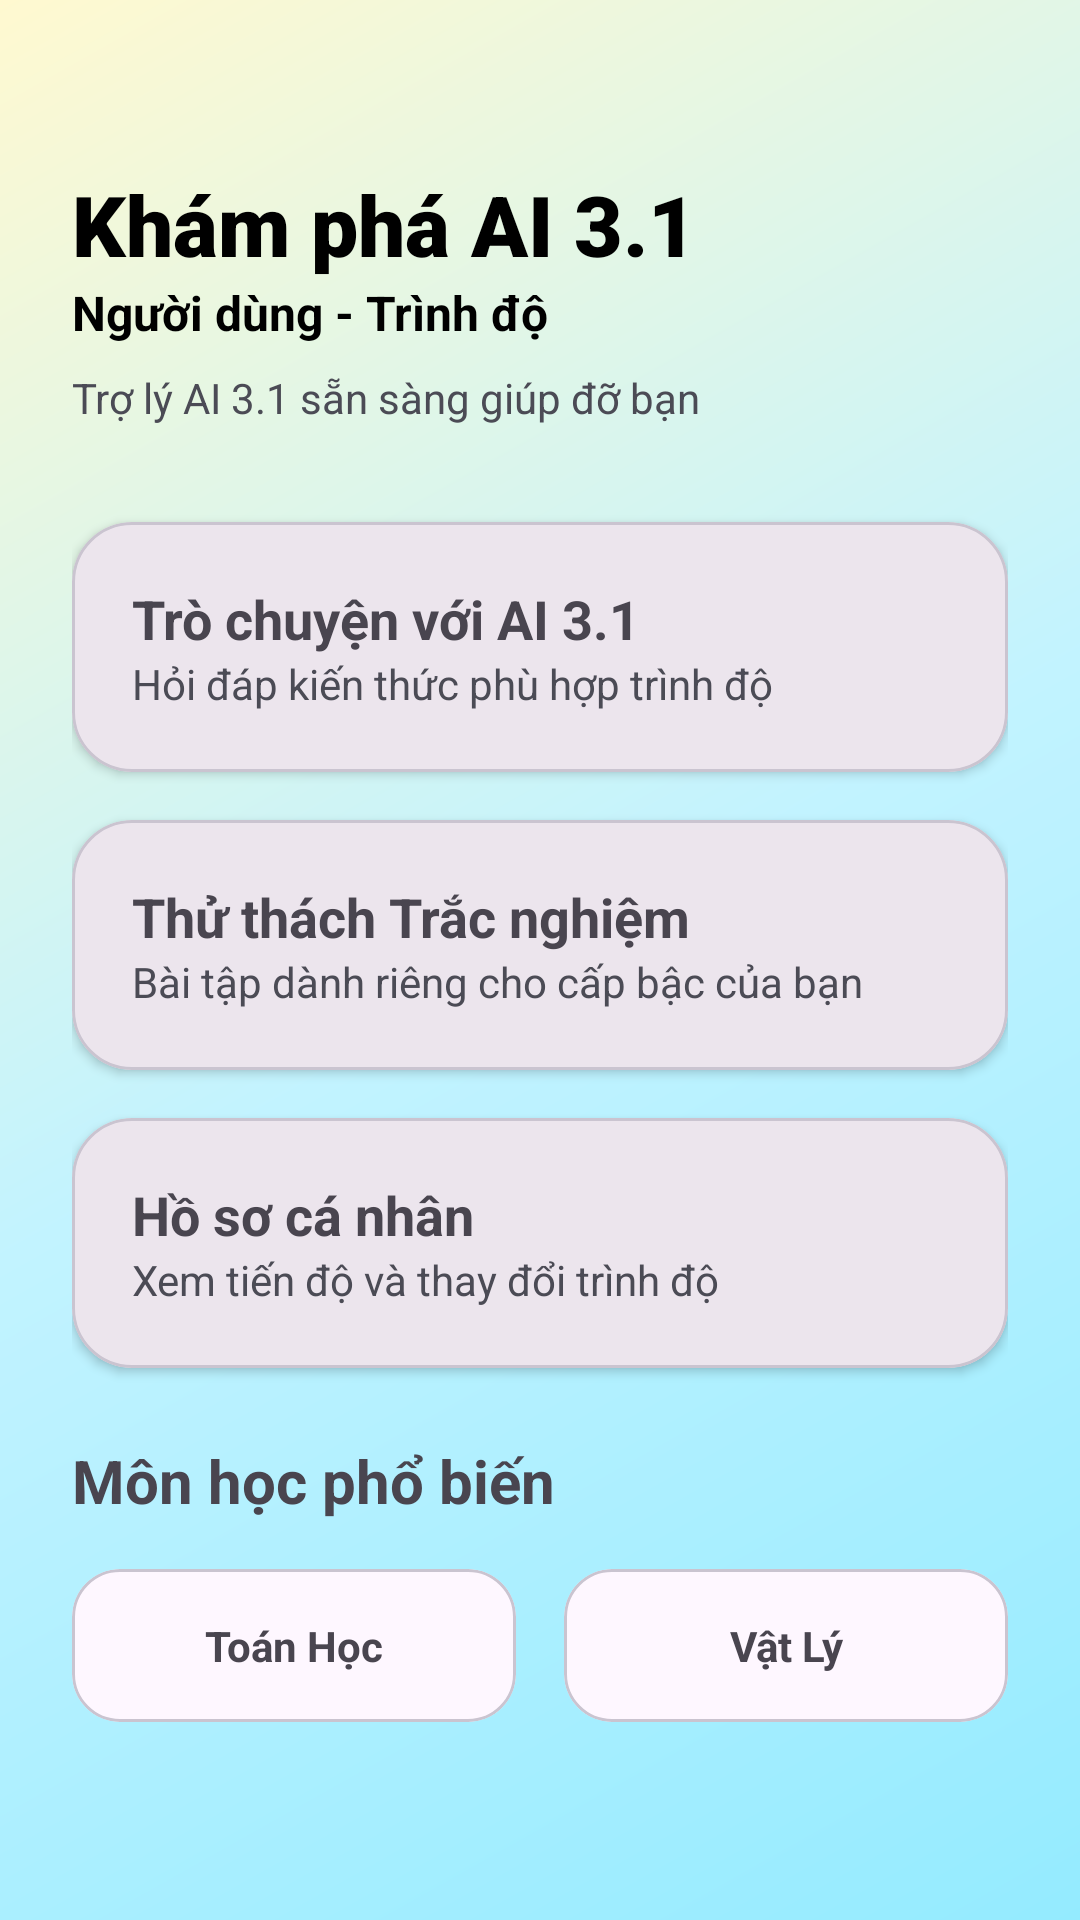

Write the Android layout XML for this screen, with the resource values it uses.
<!-- AndroidManifest.xml: application theme Theme.ASM -->
<!-- res/layout/fragment_dashboard.xml -->
<?xml version="1.0" encoding="utf-8"?>
<androidx.core.widget.NestedScrollView xmlns:android="http://schemas.android.com/apk/res/android"
    xmlns:app="http://schemas.android.com/apk/res-auto"
    android:layout_width="match_parent"
    android:layout_height="match_parent"
    android:background="@drawable/bg_gradient_chat">

    <LinearLayout
        android:layout_width="match_parent"
        android:layout_height="wrap_content"
        android:orientation="vertical"
        android:padding="24dp">

        <TextView
            android:id="@+id/textViewWelcome"
            android:layout_width="wrap_content"
            android:layout_height="wrap_content"
            android:text="Khám phá AI 3.1"
            android:textSize="28sp"
            android:fontFamily="sans-serif-black"
            android:textColor="@color/on_surface"
            android:layout_marginTop="32dp" />

        <TextView
            android:id="@+id/textViewUserStatus"
            android:layout_width="wrap_content"
            android:layout_height="wrap_content"
            android:text="Người dùng - Trình độ"
            android:textColor="@color/primary"
            android:textStyle="bold"
            android:textSize="16sp"
            android:layout_marginBottom="8dp" />

        <TextView
            android:layout_width="wrap_content"
            android:layout_height="wrap_content"
            android:text="Trợ lý AI 3.1 sẵn sàng giúp đỡ bạn"
            android:textColor="@color/text_secondary"
            android:textSize="14sp"
            android:layout_marginBottom="32dp" />

        
        <com.google.android.material.card.MaterialCardView
            android:id="@+id/cardChat"
            android:layout_width="match_parent"
            android:layout_height="wrap_content"
            android:layout_marginBottom="16dp"
            app:cardCornerRadius="20dp"
            app:cardElevation="2dp">
            <LinearLayout
                android:layout_width="match_parent"
                android:layout_height="wrap_content"
                android:orientation="vertical"
                android:padding="20dp">
                <TextView
                    android:layout_width="wrap_content"
                    android:layout_height="wrap_content"
                    android:text="Trò chuyện với AI 3.1"
                    android:textSize="18sp"
                    android:textStyle="bold" />
                <TextView
                    android:layout_width="wrap_content"
                    android:layout_height="wrap_content"
                    android:text="Hỏi đáp kiến thức phù hợp trình độ"
                    android:textColor="@color/text_secondary" />
            </LinearLayout>
        </com.google.android.material.card.MaterialCardView>

        <com.google.android.material.card.MaterialCardView
            android:id="@+id/cardQuiz"
            android:layout_width="match_parent"
            android:layout_height="wrap_content"
            android:layout_marginBottom="16dp"
            app:cardCornerRadius="20dp"
            app:cardElevation="2dp">
            <LinearLayout
                android:layout_width="match_parent"
                android:layout_height="wrap_content"
                android:orientation="vertical"
                android:padding="20dp">
                <TextView
                    android:layout_width="wrap_content"
                    android:layout_height="wrap_content"
                    android:text="Thử thách Trắc nghiệm"
                    android:textSize="18sp"
                    android:textStyle="bold" />
                <TextView
                    android:layout_width="wrap_content"
                    android:layout_height="wrap_content"
                    android:text="Bài tập dành riêng cho cấp bậc của bạn"
                    android:textColor="@color/text_secondary" />
            </LinearLayout>
        </com.google.android.material.card.MaterialCardView>

        <com.google.android.material.card.MaterialCardView
            android:id="@+id/cardProfile"
            android:layout_width="match_parent"
            android:layout_height="wrap_content"
            android:layout_marginBottom="24dp"
            app:cardCornerRadius="20dp"
            app:cardElevation="2dp">
            <LinearLayout
                android:layout_width="match_parent"
                android:layout_height="wrap_content"
                android:orientation="vertical"
                android:padding="20dp">
                <TextView
                    android:layout_width="wrap_content"
                    android:layout_height="wrap_content"
                    android:text="Hồ sơ cá nhân"
                    android:textSize="18sp"
                    android:textStyle="bold" />
                <TextView
                    android:layout_width="wrap_content"
                    android:layout_height="wrap_content"
                    android:text="Xem tiến độ và thay đổi trình độ"
                    android:textColor="@color/text_secondary" />
            </LinearLayout>
        </com.google.android.material.card.MaterialCardView>

        <TextView
            android:layout_width="wrap_content"
            android:layout_height="wrap_content"
            android:text="Môn học phổ biến"
            android:textSize="20sp"
            android:textStyle="bold"
            android:layout_marginBottom="16dp" />

        <LinearLayout
            android:layout_width="match_parent"
            android:layout_height="wrap_content"
            android:orientation="horizontal">

            <com.google.android.material.card.MaterialCardView
                android:id="@+id/cardMath"
                android:layout_width="0dp"
                android:layout_height="wrap_content"
                android:layout_weight="1"
                android:layout_marginEnd="8dp"
                app:cardCornerRadius="16dp">
                <TextView
                    android:layout_width="match_parent"
                    android:layout_height="wrap_content"
                    android:padding="16dp"
                    android:text="Toán Học"
                    android:gravity="center"
                    android:textStyle="bold" />
            </com.google.android.material.card.MaterialCardView>

            <com.google.android.material.card.MaterialCardView
                android:id="@+id/cardPhysics"
                android:layout_width="0dp"
                android:layout_height="wrap_content"
                android:layout_weight="1"
                android:layout_marginStart="8dp"
                app:cardCornerRadius="16dp">
                <TextView
                    android:layout_width="match_parent"
                    android:layout_height="wrap_content"
                    android:padding="16dp"
                    android:text="Vật Lý"
                    android:gravity="center"
                    android:textStyle="bold" />
            </com.google.android.material.card.MaterialCardView>
        </LinearLayout>

    </LinearLayout>
</androidx.core.widget.NestedScrollView>
<!-- resources referenced by this layout -->
<resources>
  <color name="on_surface">#000000</color>
  <color name="primary">#000000</color>
  <color name="text_secondary">#4B4B55</color>
  <!-- drawable bg_gradient_chat (drawable) -->
  <?xml version="1.0" encoding="utf-8"?>
  <shape xmlns:android="http://schemas.android.com/apk/res/android">
      <gradient
          android:angle="135"
          android:endColor="@color/gradient_end"
          android:centerColor="@color/gradient_center"
          android:startColor="@color/gradient_start"
          android:type="linear" />
  </shape>
  <style name="Theme.ASM" parent="Base.Theme.ASM" />
  <color name="gradient_end">#FFF9D0</color>
  <color name="gradient_center">#C2F3FF</color>
  <color name="gradient_start">#94EBFF</color>
  <style name="Base.Theme.ASM" parent="Theme.Material3.DayNight.NoActionBar">
          
          <item name="colorPrimary">@color/black</item>
          <item name="colorSecondary">@color/secondary</item>
          <item name="android:windowBackground">@color/white</item>
          
          
          <item name="android:statusBarColor">@android:color/transparent</item>
          <item name="android:navigationBarColor">@android:color/transparent</item>
          <item name="android:windowLightStatusBar">true</item>
          
          
          <item name="android:textColorPrimary">@color/black</item>
          <item name="android:editTextColor">@color/black</item>
          <item name="android:textColorHint">@color/text_secondary</item>
      </style>
  <color name="black">#000000</color>
  <color name="secondary">#10A37F</color>
  <color name="white">#FFFFFF</color>
</resources>
